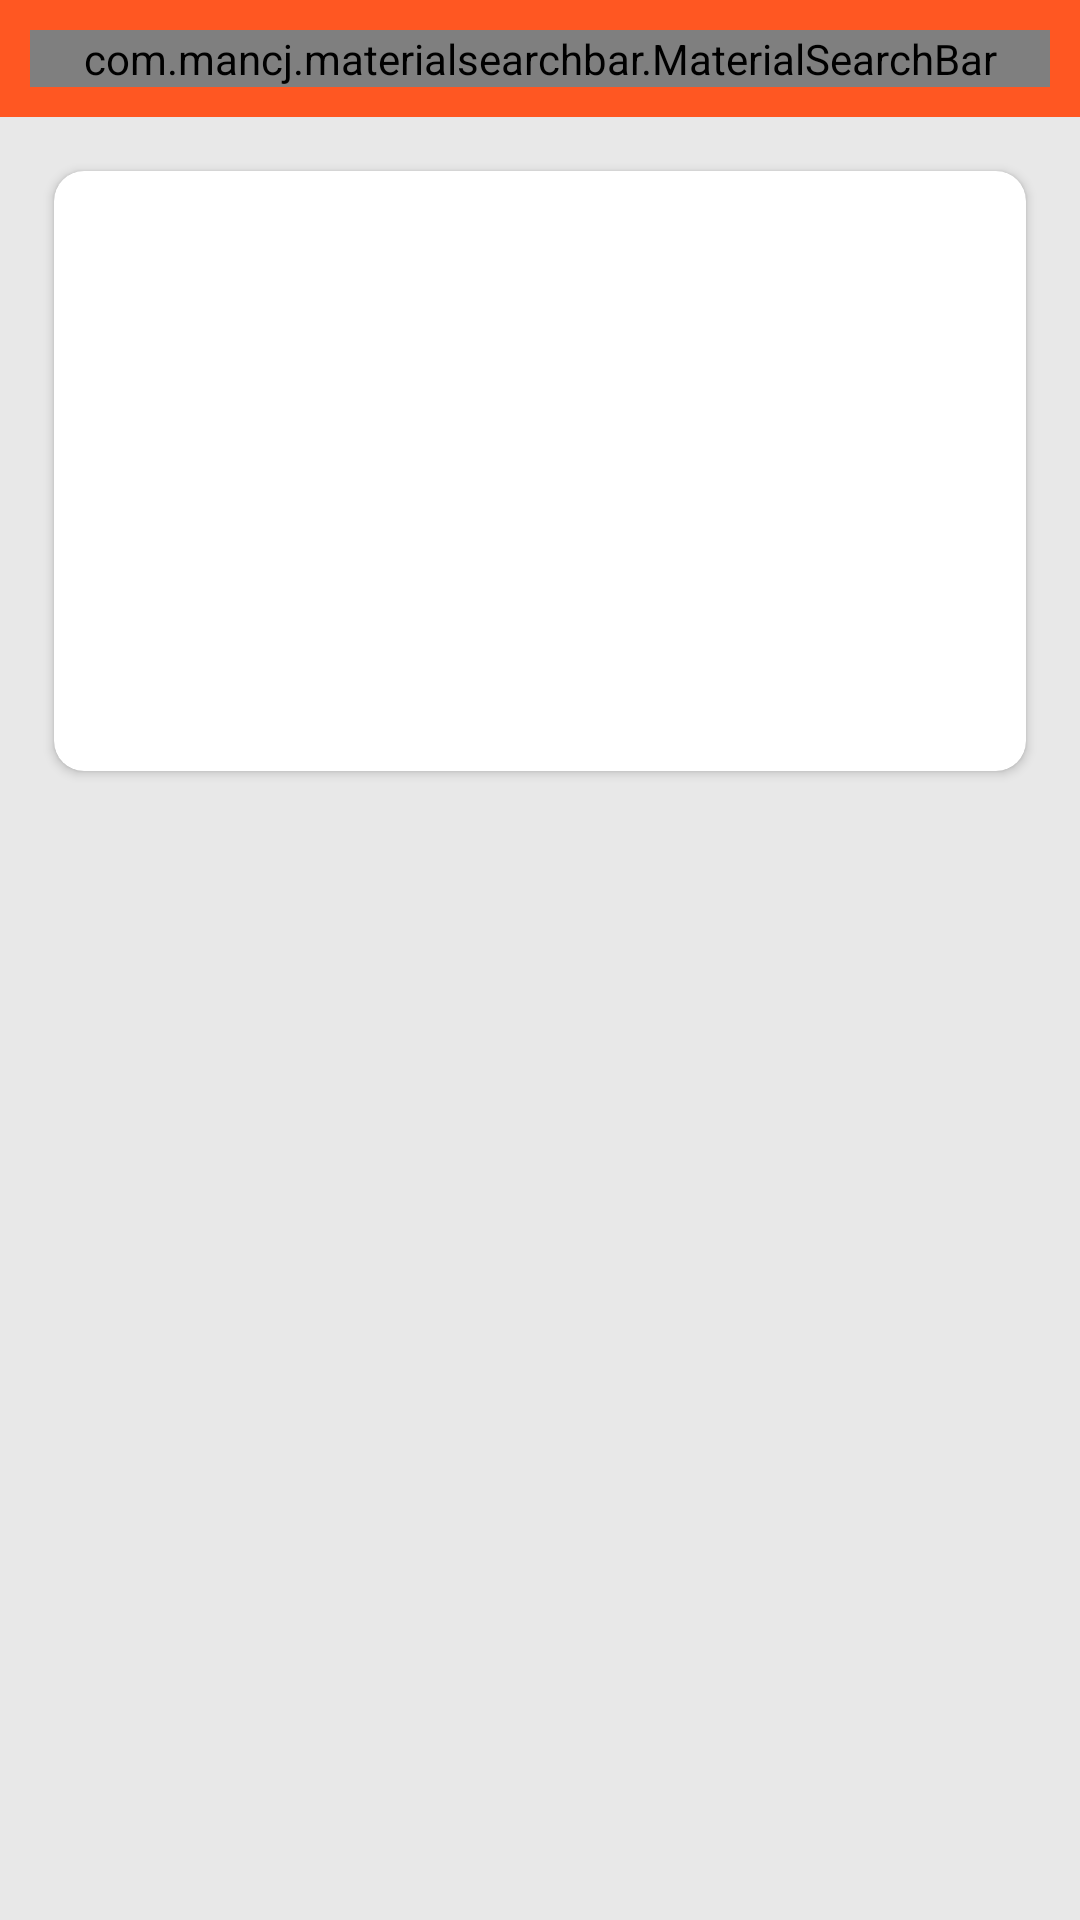

Reconstruct the res/layout file that produces this screen, plus the resources it refers to.
<!-- AndroidManifest.xml: application theme Theme.EcommeranceApp -->
<!-- res/layout/activity_main.xml -->
<?xml version="1.0" encoding="utf-8"?>
<androidx.constraintlayout.widget.ConstraintLayout xmlns:android="http://schemas.android.com/apk/res/android"
    xmlns:app="http://schemas.android.com/apk/res-auto"
    xmlns:tools="http://schemas.android.com/tools"
    android:layout_width="match_parent"
    android:background="#E8E8E8"
    android:layout_height="match_parent"
    tools:context=".Activity.MainActivity">


    <LinearLayout
        android:id="@+id/linearLayout2"
        android:layout_width="match_parent"
        android:layout_height="wrap_content"
        android:background="#FF5722"
        android:orientation="vertical"
        android:padding="10dp"
        app:layout_constraintEnd_toEndOf="parent"
        app:layout_constraintStart_toStartOf="parent"
        app:layout_constraintTop_toTopOf="parent">

        <com.mancj.materialsearchbar.MaterialSearchBar
            android:id="@+id/searchBar"
            style="@style/MaterialSearchBarLight"
            android:layout_width="match_parent"
            android:layout_height="wrap_content"
            app:mt_hint="Search Your Favorite Product"
            app:mt_maxSuggestionsCount="10"
            app:mt_navIconEnabled="true"
            app:mt_placeholder="aExpress"
            app:mt_speechMode="true" />
    </LinearLayout>

    <androidx.core.widget.NestedScrollView
        android:layout_width="0dp"
        android:layout_height="wrap_content"
        android:fillViewport="true"
        app:layout_constraintEnd_toEndOf="parent"
        app:layout_constraintStart_toStartOf="parent"
        app:layout_constraintTop_toBottomOf="@+id/linearLayout2">


        <LinearLayout
            android:layout_width="match_parent"
            android:layout_height="wrap_content"
            android:orientation="vertical"
            android:padding="10dp">


            <androidx.cardview.widget.CardView
                android:layout_width="match_parent"
                android:layout_height="wrap_content"
                android:layout_marginStart="8dp"
                android:layout_marginTop="8dp"
                android:layout_marginEnd="8dp"
                app:cardCornerRadius="10dp">

                <ImageView
                    android:id="@+id/imageView3"
                    android:layout_width="match_parent"
                    android:layout_height="200dp"
                    app:srcCompat="@drawable/design" />

                

            </androidx.cardview.widget.CardView>

            <androidx.cardview.widget.CardView
                android:id="@+id/cardView"
                android:layout_width="match_parent"
                android:layout_height="wrap_content"
                android:layout_marginStart="8dp"
                android:layout_marginTop="16dp"
                android:layout_marginEnd="8dp"
                app:cardCornerRadius="10dp">

                <androidx.recyclerview.widget.RecyclerView
                    android:id="@+id/recyclerview"
                    android:layout_width="match_parent"
                    android:layout_height="wrap_content" />
            </androidx.cardview.widget.CardView>

            <androidx.recyclerview.widget.RecyclerView
                android:id="@+id/productRecyclerview"
                android:layout_width="match_parent"
                android:layout_height="wrap_content"
                android:layout_marginStart="8dp"
                android:layout_marginTop="8dp"
                android:layout_marginEnd="8dp" />

        </LinearLayout>
    </androidx.core.widget.NestedScrollView>


</androidx.constraintlayout.widget.ConstraintLayout>
<!-- resources referenced by this layout -->
<resources>
  <!-- drawable design: jpg bitmap (drawable, 397255 bytes) -->
  <style name="Theme.EcommeranceApp" parent="Theme.AppCompat.DayNight.NoActionBar">
          
          <item name="colorPrimary">#FF5722</item>
          <item name="colorPrimaryVariant">#FF5722</item>
          <item name="colorOnPrimary">@color/white</item>
          
          <item name="colorSecondary">@color/teal_200</item>
          <item name="colorSecondaryVariant">@color/teal_700</item>
          <item name="colorOnSecondary">@color/black</item>
          
          <item name="android:statusBarColor" tools:targetApi="l">?attr/colorPrimaryVariant</item>
          
      </style>
  <color name="white">#FFFFFFFF</color>
  <color name="teal_200">#FF03DAC5</color>
  <color name="teal_700">#FF018786</color>
  <color name="black">#FF000000</color>
</resources>
